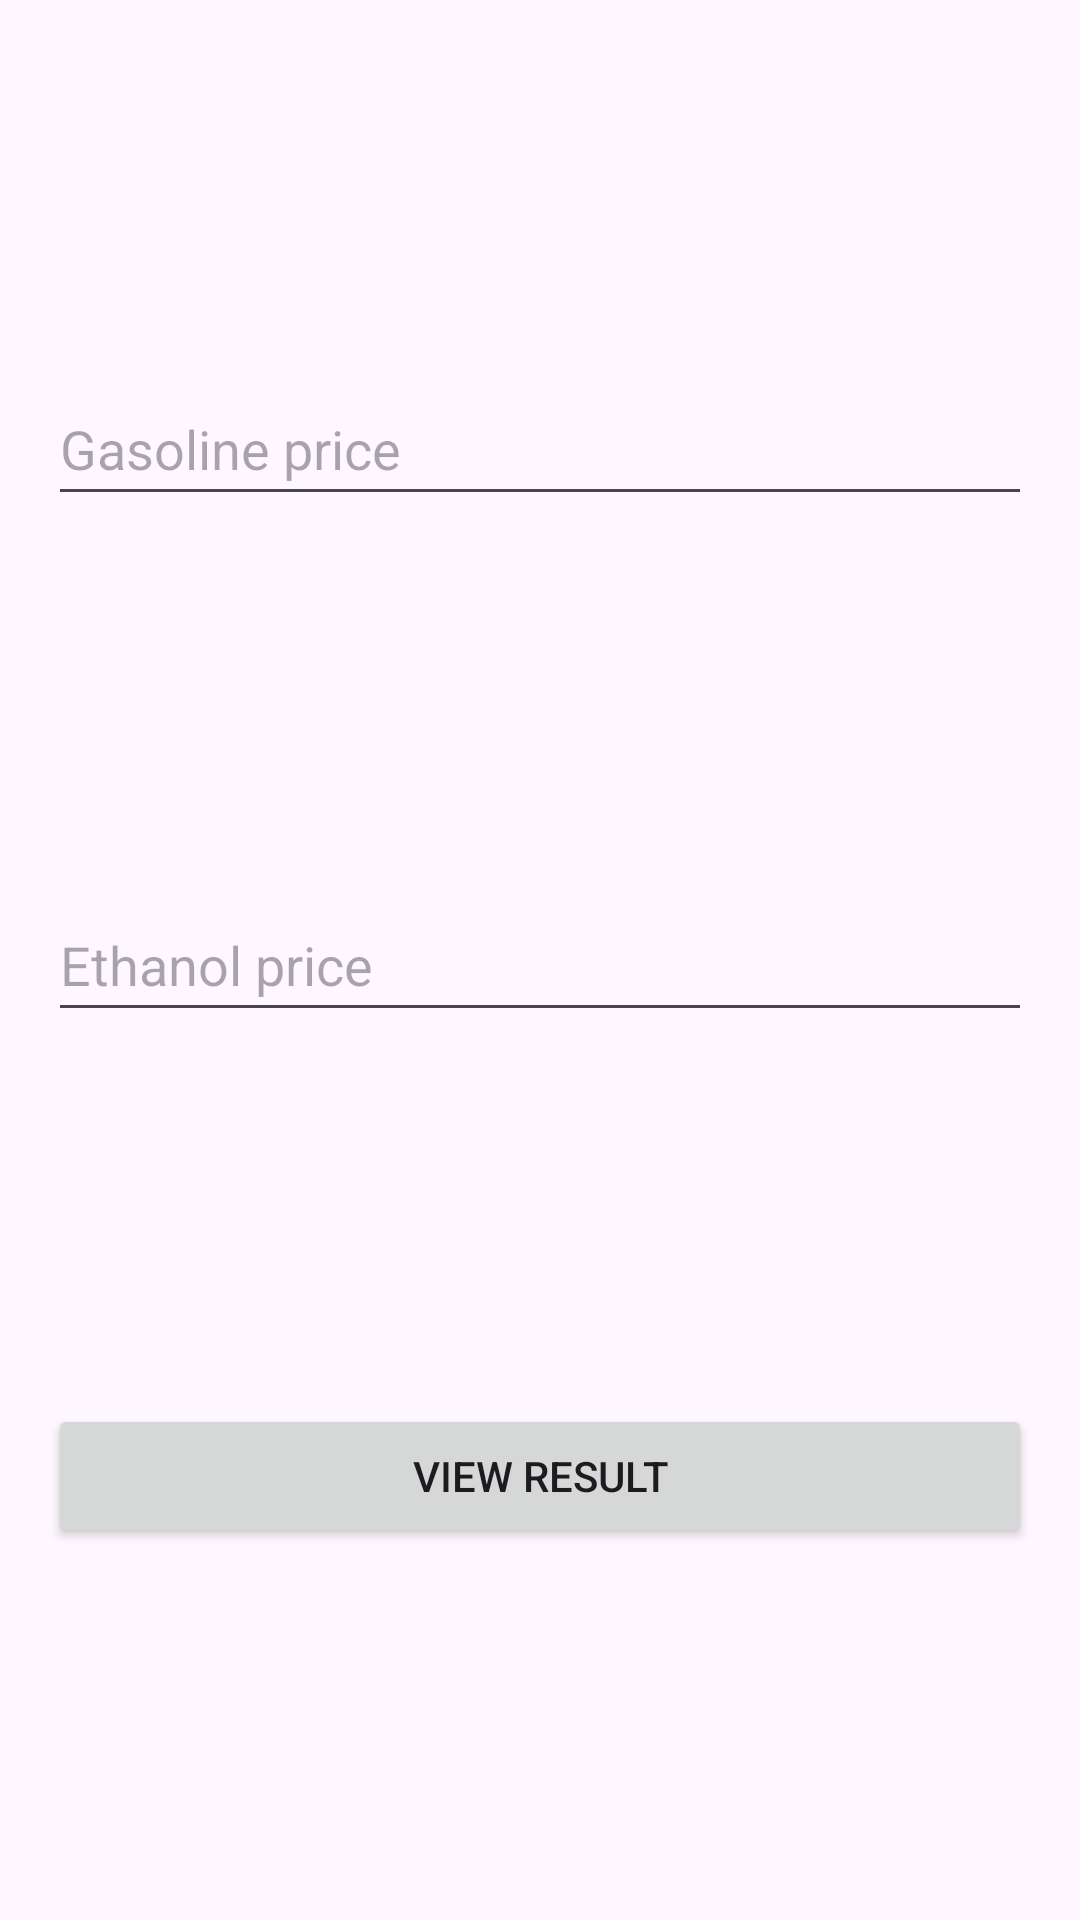

Reconstruct the res/layout file that produces this screen, plus the resources it refers to.
<!-- AndroidManifest.xml: application theme Theme.GasolineOrEthanol -->
<!-- res/layout/activity_gasoline_or_ethanol_form.xml -->
<?xml version="1.0" encoding="utf-8"?>
<ScrollView xmlns:android="http://schemas.android.com/apk/res/android"
    xmlns:app="http://schemas.android.com/apk/res-auto"
    xmlns:tools="http://schemas.android.com/tools"
    android:layout_width="match_parent"
    android:layout_height="match_parent"
    android:fillViewport="true">

    <androidx.constraintlayout.widget.ConstraintLayout
        android:layout_width="match_parent"
        android:layout_height="wrap_content"
        tools:context=".ui.activity.GasolineOrEthanolFormActivity">

        <EditText
            android:id="@+id/form_gasoline_price_field"
            android:layout_width="match_parent"
            android:layout_height="wrap_content"
            android:layout_marginHorizontal="16dp"
            android:autofillHints="no"
            android:hint="@string/form_gasoline_price_field_hint"
            android:inputType="numberDecimal"
            android:minHeight="48dp"
            app:layout_constraintTop_toTopOf="parent"
            app:layout_constraintBottom_toTopOf="@id/form_ethanol_price_field"
            app:layout_constraintEnd_toEndOf="parent"
            app:layout_constraintStart_toStartOf="parent" />

        <EditText
            android:id="@+id/form_ethanol_price_field"
            android:layout_width="match_parent"
            android:layout_height="wrap_content"
            android:layout_marginHorizontal="16dp"
            android:autofillHints="no"
            android:hint="@string/form_ethanol_price_field_hint"
            android:inputType="numberDecimal"
            android:minHeight="48dp"
            app:layout_constraintBottom_toTopOf="@id/form_result_button"
            app:layout_constraintEnd_toEndOf="parent"
            app:layout_constraintTop_toBottomOf="@id/form_gasoline_price_field"
            app:layout_constraintStart_toStartOf="parent"/>

        <Button
            android:id="@+id/form_result_button"
            android:layout_width="match_parent"
            android:layout_height="wrap_content"
            android:layout_marginHorizontal="16dp"
            android:text="@string/form_view_result_button"
            app:layout_constraintEnd_toEndOf="parent"
            app:layout_constraintStart_toStartOf="parent"
            app:layout_constraintTop_toBottomOf="@id/form_ethanol_price_field"
            app:layout_constraintBottom_toBottomOf="parent" />

    </androidx.constraintlayout.widget.ConstraintLayout>
</ScrollView>
<!-- resources referenced by this layout -->
<resources>
  <string name="form_ethanol_price_field_hint">Ethanol price</string>
  <string name="form_gasoline_price_field_hint">Gasoline price</string>
  <string name="form_view_result_button">View result</string>
  <style name="Theme.GasolineOrEthanol" parent="Base.Theme.GasolineOrEthanol" />
  <style name="Base.Theme.GasolineOrEthanol" parent="Theme.Material3.DayNight.NoActionBar">
          
          
      </style>
</resources>
